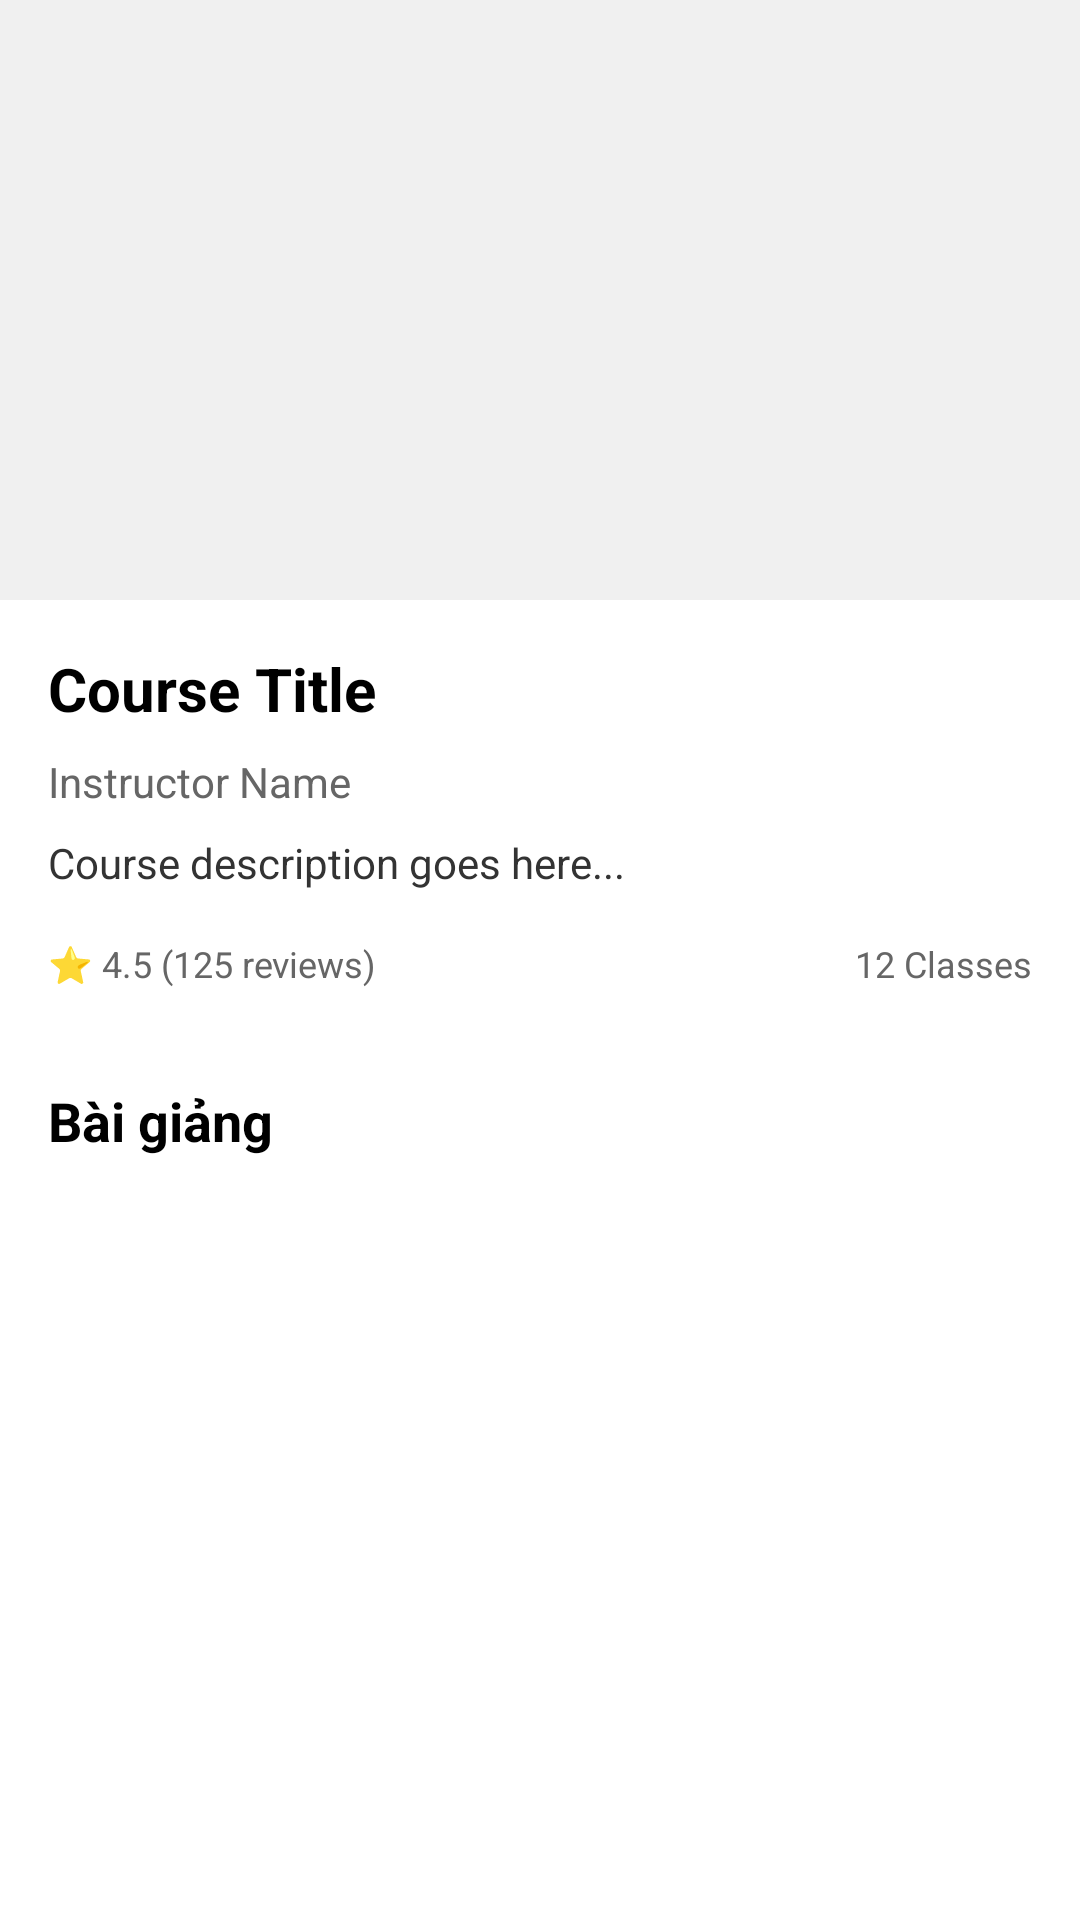

Write the Android layout XML for this screen, with the resource values it uses.
<!-- AndroidManifest.xml: application theme Theme.KDTM -->
<!-- res/layout/activity_course_detail.xml -->
<?xml version="1.0" encoding="utf-8"?>
<androidx.constraintlayout.widget.ConstraintLayout xmlns:android="http://schemas.android.com/apk/res/android"
    xmlns:app="http://schemas.android.com/apk/res-auto"
    xmlns:tools="http://schemas.android.com/tools"
    android:layout_width="match_parent"
    android:layout_height="match_parent"
    android:background="#FFFFFF"
    tools:context=".CourseDetailActivity">

    <androidx.core.widget.NestedScrollView
        android:layout_width="match_parent"
        android:layout_height="0dp"
        app:layout_constraintTop_toTopOf="parent"
        app:layout_constraintBottom_toBottomOf="parent">

        <LinearLayout
            android:layout_width="match_parent"
            android:layout_height="wrap_content"
            android:orientation="vertical"
            android:paddingBottom="16dp">

            
            <ImageView
                android:id="@+id/courseImage"
                android:layout_width="match_parent"
                android:layout_height="200dp"
                android:scaleType="centerCrop"
                android:src="@drawable/mastering_ui_ux"
                android:background="#F0F0F0" />

            <LinearLayout
                android:layout_width="match_parent"
                android:layout_height="wrap_content"
                android:orientation="vertical"
                android:padding="16dp">

                <TextView
                    android:id="@+id/courseTitle"
                    android:layout_width="match_parent"
                    android:layout_height="wrap_content"
                    android:text="Course Title"
                    android:textColor="#000000"
                    android:textStyle="bold"
                    android:textSize="20sp"
                    android:layout_marginBottom="8dp" />

                <TextView
                    android:id="@+id/courseInstructor"
                    android:layout_width="match_parent"
                    android:layout_height="wrap_content"
                    android:text="Instructor Name"
                    android:textColor="#666666"
                    android:textSize="14sp"
                    android:layout_marginBottom="8dp" />

                <TextView
                    android:id="@+id/courseDescription"
                    android:layout_width="match_parent"
                    android:layout_height="wrap_content"
                    android:text="Course description goes here..."
                    android:textColor="#333333"
                    android:textSize="14sp"
                    android:layout_marginBottom="16dp" />

                <LinearLayout
                    android:layout_width="match_parent"
                    android:layout_height="wrap_content"
                    android:orientation="horizontal"
                    android:layout_marginBottom="16dp">

                    <TextView
                        android:id="@+id/courseRating"
                        android:layout_width="0dp"
                        android:layout_height="wrap_content"
                        android:layout_weight="1"
                        android:text="⭐ 4.5 (125 reviews)"
                        android:textColor="#666666"
                        android:textSize="12sp" />

                    <TextView
                        android:id="@+id/courseClassCount"
                        android:layout_width="0dp"
                        android:layout_height="wrap_content"
                        android:layout_weight="1"
                        android:text="12 Classes"
                        android:textColor="#666666"
                        android:textSize="12sp"
                        android:gravity="end" />
                </LinearLayout>

                <TextView
                    android:id="@+id/lessonsTitle"
                    android:layout_width="match_parent"
                    android:layout_height="wrap_content"
                    android:text="Bài giảng"
                    android:textColor="#000000"
                    android:textStyle="bold"
                    android:textSize="18sp"
                    android:layout_marginTop="16dp"
                    android:layout_marginBottom="8dp" />

            </LinearLayout>

            
            <androidx.recyclerview.widget.RecyclerView
                android:id="@+id/lessonsRecyclerView"
                android:layout_width="match_parent"
                android:layout_height="wrap_content"
                android:padding="16dp"
                tools:listitem="@layout/item_lesson" />

        </LinearLayout>
    </androidx.core.widget.NestedScrollView>

    <ProgressBar
        android:id="@+id/progressBar"
        android:layout_width="wrap_content"
        android:layout_height="wrap_content"
        android:visibility="gone"
        app:layout_constraintTop_toTopOf="parent"
        app:layout_constraintBottom_toBottomOf="parent"
        app:layout_constraintStart_toStartOf="parent"
        app:layout_constraintEnd_toEndOf="parent" />

</androidx.constraintlayout.widget.ConstraintLayout>
<!-- res/layout/item_lesson.xml (included above) -->
<?xml version="1.0" encoding="utf-8"?>
<androidx.cardview.widget.CardView xmlns:android="http://schemas.android.com/apk/res/android"
    xmlns:app="http://schemas.android.com/apk/res-auto"
    android:id="@+id/lessonCard"
    android:layout_width="match_parent"
    android:layout_height="wrap_content"
    app:cardCornerRadius="8dp"
    app:cardElevation="2dp"
    android:layout_marginBottom="12dp">

    <LinearLayout
        android:layout_width="match_parent"
        android:layout_height="wrap_content"
        android:orientation="horizontal"
        android:padding="12dp"
        android:gravity="center_vertical">

        <ImageView
            android:id="@+id/playIcon"
            android:layout_width="40dp"
            android:layout_height="40dp"
            android:src="@drawable/ic_play_circle"
            android:layout_marginEnd="12dp"
            android:tint="#F4A100" />

        <LinearLayout
            android:layout_width="0dp"
            android:layout_height="wrap_content"
            android:layout_weight="1"
            android:orientation="vertical">

            <TextView
                android:id="@+id/lessonTitle"
                android:layout_width="match_parent"
                android:layout_height="wrap_content"
                android:text="Lesson Title"
                android:textColor="#000000"
                android:textStyle="bold"
                android:textSize="14sp" />

            <TextView
                android:id="@+id/lessonDuration"
                android:layout_width="match_parent"
                android:layout_height="wrap_content"
                android:text="10:30"
                android:textColor="#666666"
                android:textSize="12sp"
                android:layout_marginTop="4dp" />

        </LinearLayout>

        <ImageView
            android:id="@+id/completedIcon"
            android:layout_width="24dp"
            android:layout_height="24dp"
            android:src="@drawable/ic_check_circle"
            android:tint="#4CAF50"
            android:visibility="gone" />

    </LinearLayout>
</androidx.cardview.widget.CardView>
<!-- resources referenced by this layout -->
<resources>
  <!-- drawable ic_check_circle (drawable) -->
  <?xml version="1.0" encoding="utf-8"?>
  <vector xmlns:android="http://schemas.android.com/apk/res/android"
      android:width="24dp"
      android:height="24dp"
      android:viewportWidth="24"
      android:viewportHeight="24">
      <path
          android:fillColor="#FFFFFF"
          android:pathData="M12,2C6.48,2 2,6.48 2,12s4.48,10 10,10 10,-4.48 10,-10S17.52,2 12,2zm-2,15l-5,-5 1.41,-1.41L10,14.17l7.59,-7.59L19,8l-9,9z" />
  </vector>
  <!-- drawable ic_play_circle (drawable) -->
  <?xml version="1.0" encoding="utf-8"?>
  <vector xmlns:android="http://schemas.android.com/apk/res/android"
      android:width="24dp"
      android:height="24dp"
      android:viewportWidth="24"
      android:viewportHeight="24">
      <path
          android:fillColor="#FFFFFF"
          android:pathData="M12,2C6.48,2 2,6.48 2,12s4.48,10 10,10 10,-4.48 10,-10S17.52,2 12,2zM10,16.5v-9l6,4.5 -6,4.5z" />
  </vector>
  <style name="Theme.KDTM" parent="Base.Theme.KDTM" />
  <style name="Base.Theme.KDTM" parent="Theme.Material3.DayNight.NoActionBar">
          
          <item name="colorPrimary">#F4A100</item>
          <item name="colorOnPrimary">#FFFFFF</item>
  
          
          <item name="colorSecondary">#F4A100</item>
          <item name="colorOnSecondary">#FFFFFF</item>
  
          
          <item name="android:colorBackground">#FFFFFF</item>
  
          
          <item name="windowActionBar">false</item>
          <item name="windowNoTitle">true</item>
      </style>
</resources>
